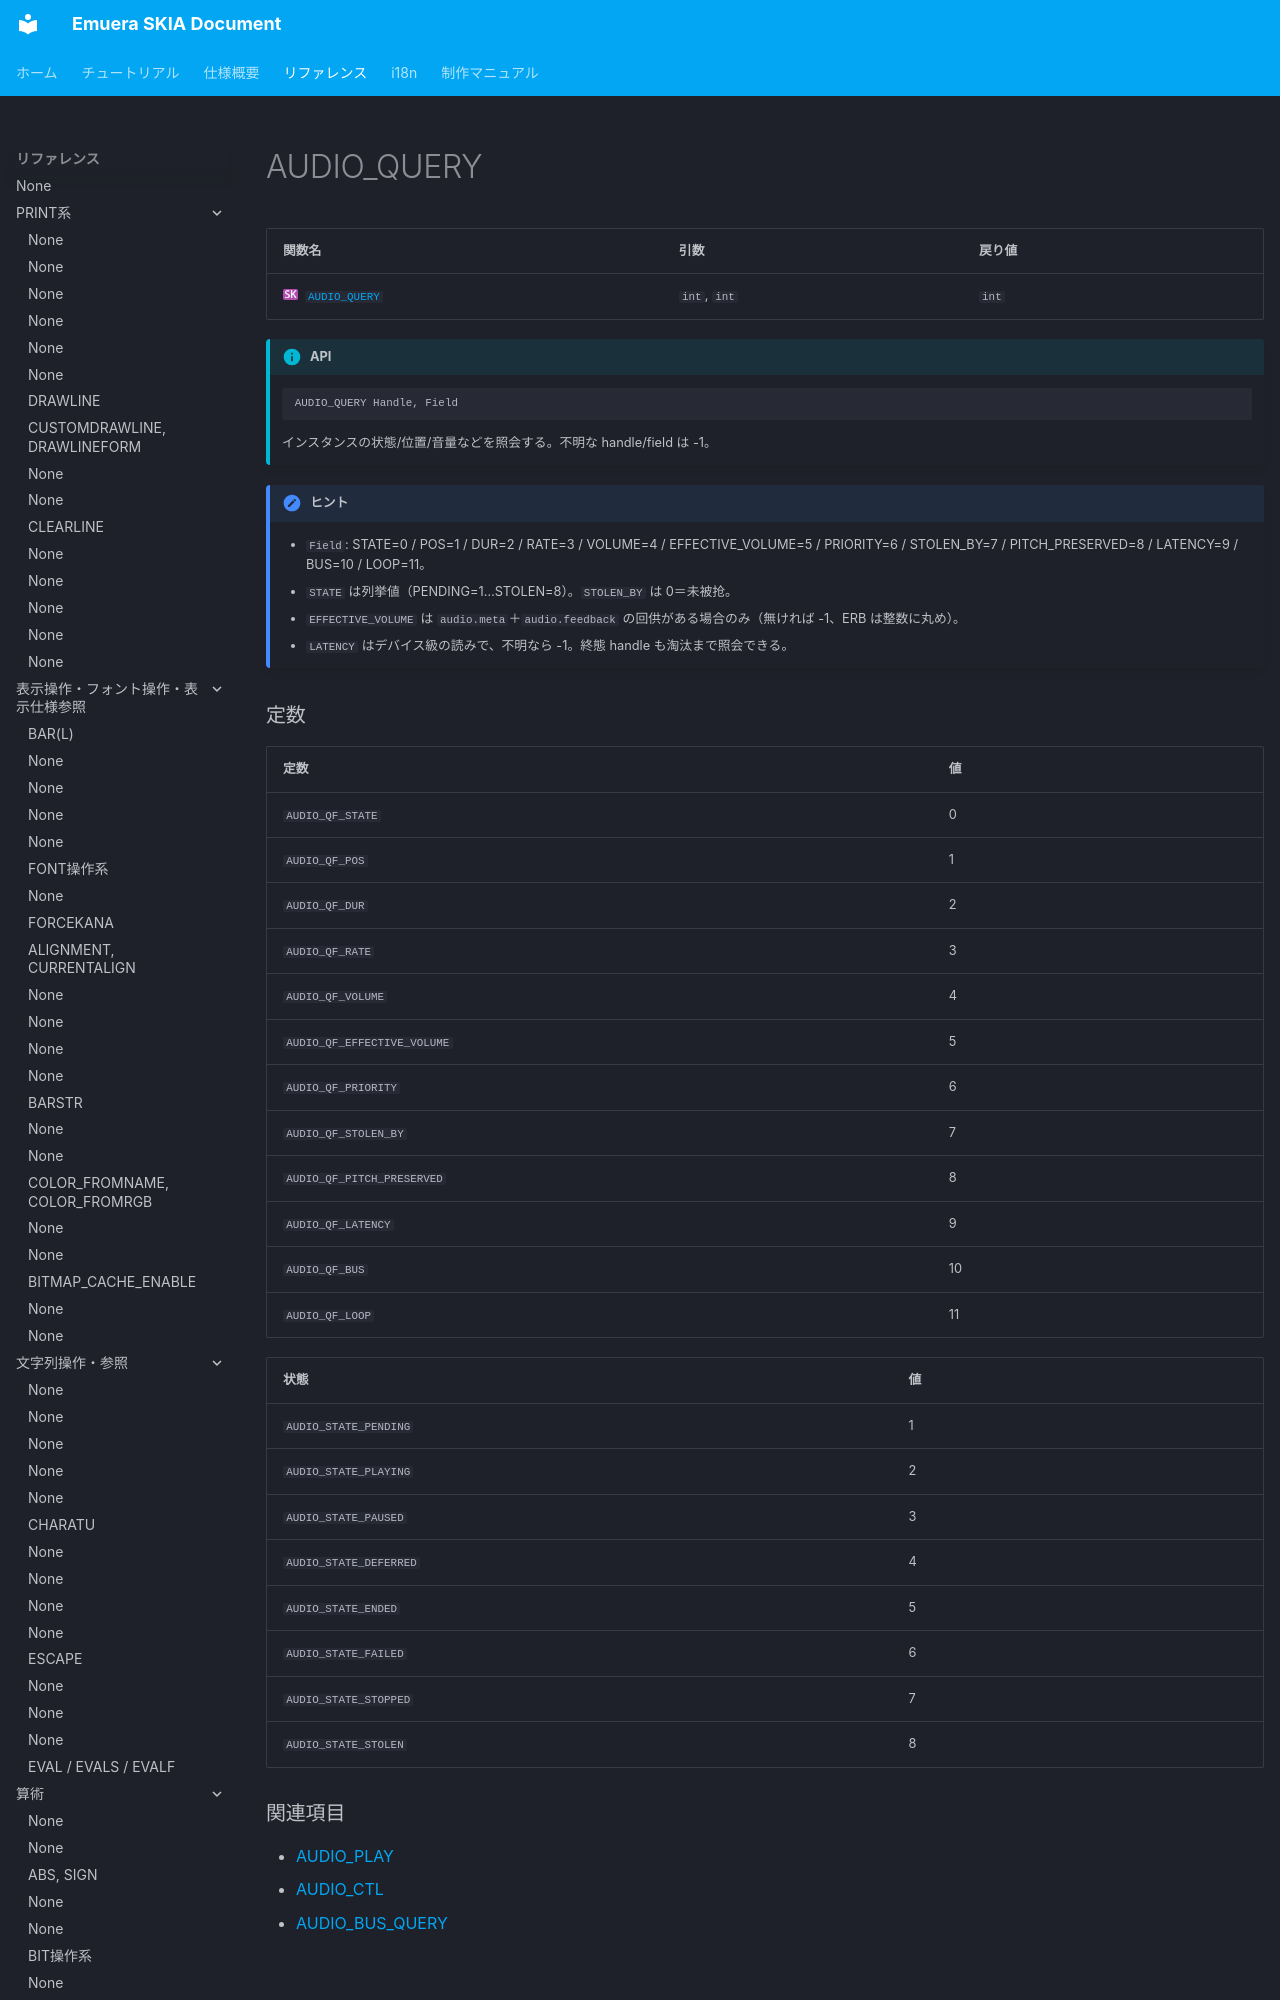

repository: qirchen421/emuera.sk.doc · page: Reference/AUDIO_QUERY.html · generator: mkdocs

---
hide:
  - toc
---

# AUDIO_QUERY

| 関数名 | 引数 | 戻り値 |
| :--- | :--- | :--- |
| ![](../assets/images/IconSK.webp)[`AUDIO_QUERY`](./AUDIO_QUERY.md) | `int`, `int` | `int` |

!!! info "API"

    ``` { #language-erbapi }
    AUDIO_QUERY Handle, Field
    ```
